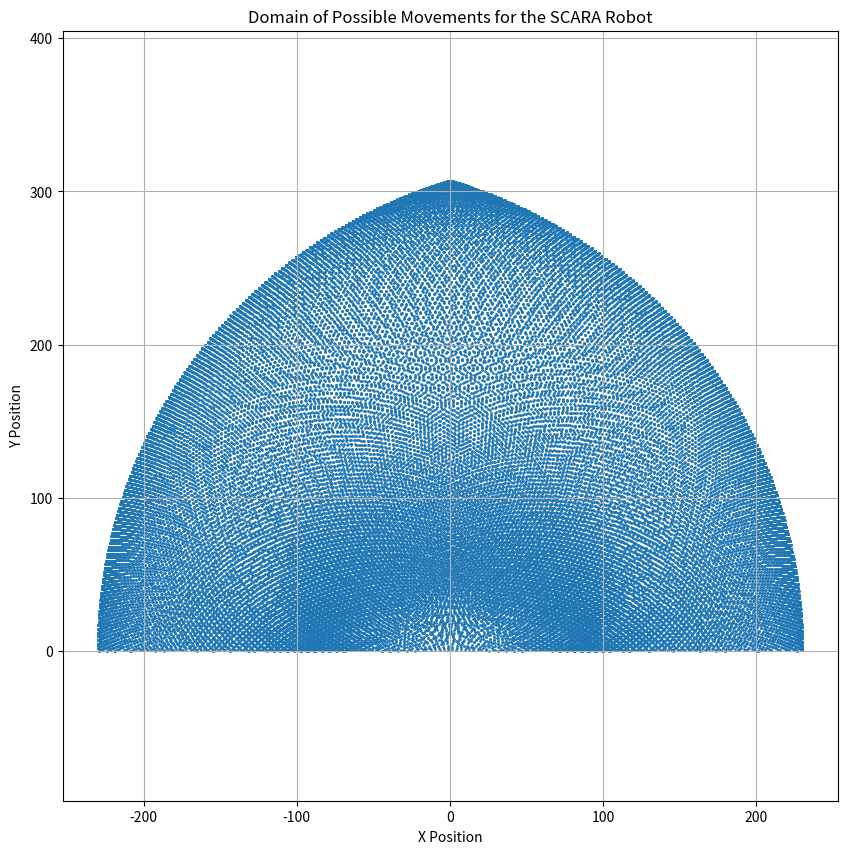
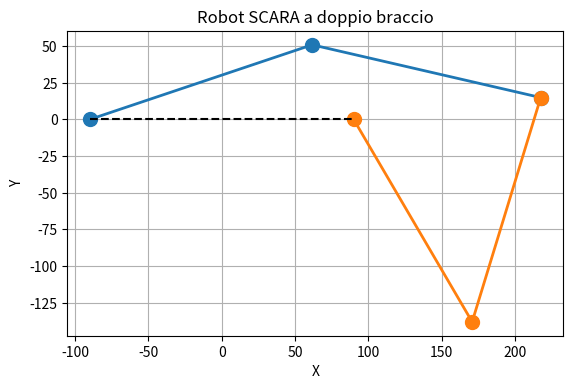

Write the Python code that produced these figures, in order.
import numpy as np
import matplotlib.pyplot as plt

# Constants for the robot arms
L1, L2, L3, L4, L5, L6 = 160, 160, 160, 160, 0, 180
alpha = 0  # Base orientation angle, adjust as per your robot's configuration


def is_concave_configuration(xa, ya, xb, yb, xc, yc):
    """
    Determina se la configurazione è concava basandosi sulla posizione dei giunti e dell'effettore finale.
    """
    # # Calcolo dei vettori braccio 1 (A-C) e braccio 2 (B-C)
    # vector_ac = np.array([xc - xa, yc - ya])
    # vector_bc = np.array([xc - xb, yc - yb])

    # # Calcolo del prodotto vettoriale tra i due vettori
    # cross_product = np.cross(vector_ac, vector_bc)

    # # Calcolo dell'angolo tra i due vettori
    # angle = np.arccos(np.dot(vector_ac, vector_bc) / (np.linalg.norm(vector_ac) * np.linalg.norm(vector_bc)))

    # Se l'angolo è maggiore di 180 gradi (in radianti), la configurazione è concava
    # Vettori braccio 1 (A-C) e braccio 2 (B-C)
    u = np.array([xc - xa, yc - ya])  # Vettore AC
    v = np.array([xc - xb, yc - yb])  # Vettore BC

    # Calcolo del prodotto vettoriale usando la formula data
    cross_product_result = (u[0] * v[1]) - (u[1] * v[0])

    # Se il risultato è negativo, la configurazione è concava
    return cross_product_result < 0


def calculate_joint_positions(q1, q2, q3):
    # Convertire angoli in radianti
    q1_rad = np.radians(q1)
    q2_rad = np.radians(q2)

    # Calcolo delle posizioni dei giunti
    # Posizione del primo giunto
    xb = L1 * np.cos(q2_rad) + L6/2
    yb = L1 * np.sin(q2_rad)

    xa = L2 * np.cos(q1_rad) - L6/2
    ya = L2 * np.sin(q1_rad)


    psi = np.arctan2(yb-ya, xb-xa)
    h = np.sqrt((yb-ya)**2 + (xb-xa)**2)
    Phi = np.arccos(h/(2*L4)) + psi
    Phi2 = np.pi - (Phi - 2*psi)

    xc = xa + L4 * np.cos(Phi)
    yc = ya + L4 * np.sin(Phi)
    
    # if is_concave_configuration(xa, ya, xb, yb, xc, yc):
    #     raise ValueError()

    # Posizione del secondo giunto
    xd = xc + L5 * np.cos(Phi2)
    yd = yc + L5 * np.sin(Phi2)

    return xa, ya, xb, yb, xc, yc, xd, yd, Phi, Phi2

# Initialize arrays to store positions
xa_list, ya_list, xb_list, yb_list, xc_list, yc_list = [], [], [], [], [], []

# Iterate over a range of angles for q1 and q2 to calculate the domain
q1_range = np.linspace(-180, 180, 360)  # degrees
q2_range = np.linspace(-180, 180, 360)  # degrees

for q1 in q1_range:
    for q2 in q2_range:
        try:
            xa, ya, xb, yb, xc, yc, xd, yd, Phi, Phi2 = calculate_joint_positions(q1, q2, alpha)
            if yc < 0:
                continue
            xa_list.append(xa)
            ya_list.append(ya)
            xb_list.append(xb)
            yb_list.append(yb)
            xc_list.append(xc)
            yc_list.append(yc)
        except:
            pass

# Plot the calculated positions to visualize the domain
plt.figure(figsize=(10, 10))
plt.scatter(xc_list, yc_list, s=1)  # Plot end-effector positions
plt.title('Domain of Possible Movements for the SCARA Robot')
plt.xlabel('X Position')
plt.ylabel('Y Position')
plt.axis('equal')
plt.grid(True)
plt.show()



index = 45785
# Creazione del plot
fig, ax = plt.subplots()
ax.plot([-L6/2, xa_list[index], xc_list[index]], [0, ya_list[index], yc_list[index]], 'o-', lw=2, markersize=10)
ax.plot([L6/2, xb_list[index], xc_list[index]], [0, yb_list[index], yc_list[index]], 'o-', lw=2, markersize=10)
ax.plot([0 - L6/2, 0 + L6/2], [0, 0], 'k--')  # Linea per indicare L6
ax.plot([xc_list[index], xc_list[index] - L5*np.cos(Phi2)], [yc_list[index], yc_list[index] + L5*np.sin(Phi2)], 'k--')  # Linea per indicare L6

print(xa_list[index], ya_list[index], xb_list[index], yb_list[index], xc_list[index], yc_list[index])
print(is_concave_configuration(xa_list[index], ya_list[index], xb_list[index], yb_list[index], xc_list[index], yc_list[index]))

# Impostazioni per il plot
# ax.set_xlim(-1.5, 1.5)
# ax.set_ylim(-1.5, 1.5)
ax.set_aspect('equal')
ax.grid(True)
ax.set_xlabel('X')
ax.set_ylabel('Y')
ax.set_title('Robot SCARA a doppio braccio')

plt.show()